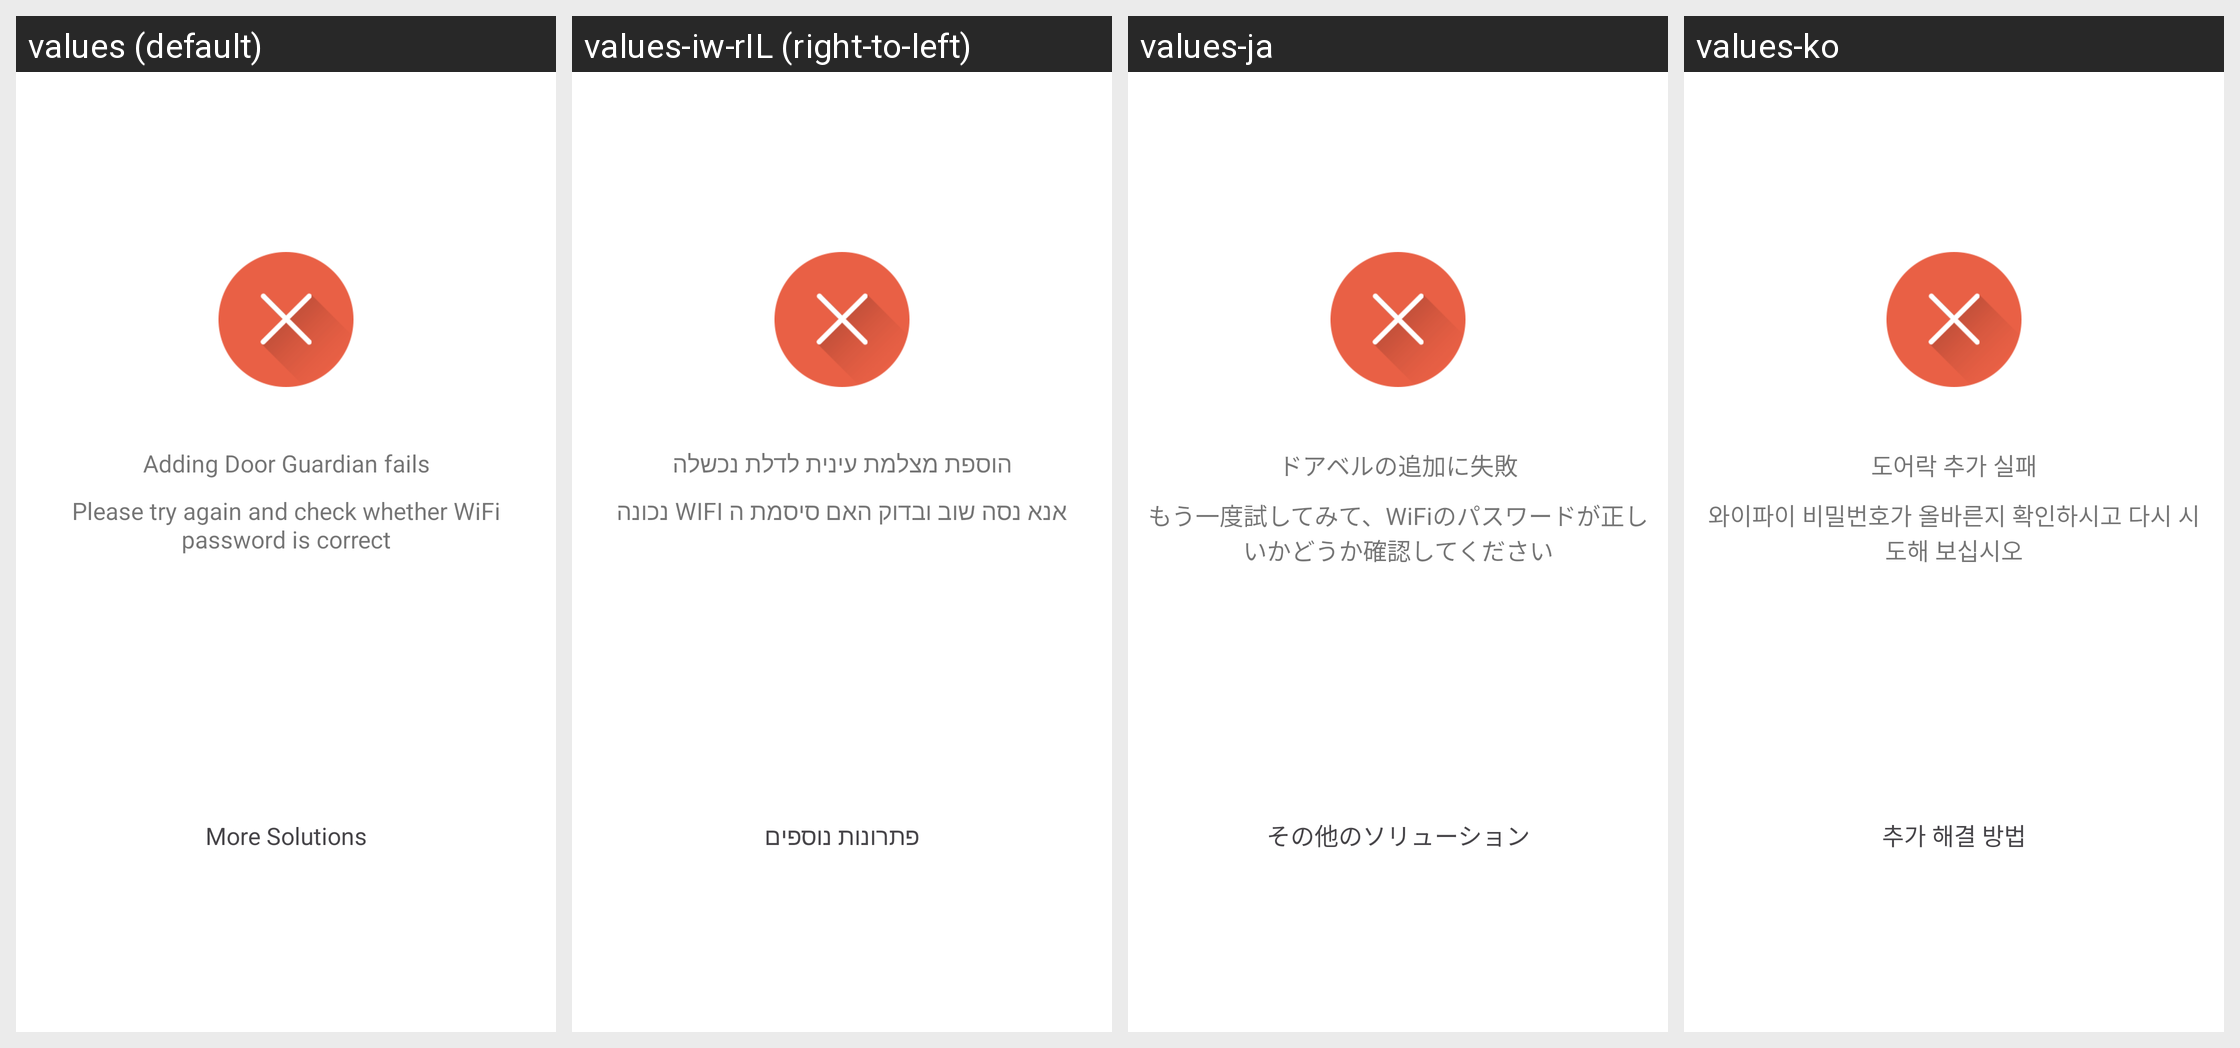

For this localized Android screen grid, give each drawn string resource with its value in every locale shown.
Android screen res/layout/activity_device_config_fail.xml rendered under 4 locales, left to right: values (default), values-iw-rIL (right-to-left), values-ja, values-ko. Device: Nexus 5 (rendered at 1080×1920; each locale shown at half size, 540×960, under a caption strip naming it); theme AppTheme.
Other locales in the repository, not shown: values-es, values-zh-rCN, values-zh-rTW.
Strings drawn on this screen, with the default value and each locale's value (text and hints the layout hard-codes, and strings that could not be matched under every locale, appear in the picture but are not listed):

Add_Fail_Tips
  values: Adding Door Guardian fails
  values-iw-rIL: הוספת מצלמת עינית לדלת נכשלה
  values-ja: ドアベルの追加に失敗
  values-ko: 도어락 추가 실패

Config_Wifi_Fail_Tips
  values: Please try again and check whether WiFi password is correct
  values-iw-rIL: אנא נסה שוב ובדוק האם סיסמת ה WIFI נכונה
  values-ja: もう一度試してみて、WiFiのパスワードが正しいかどうか確認してください
  values-ko: 와이파이 비밀번호가 올바른지 확인하시고 다시 시도해 보십시오

Config_More_solutions
  values: More Solutions
  values-iw-rIL: פתרונות נוספים
  values-ja: その他のソリューション
  values-ko: 추가 해결 방법
